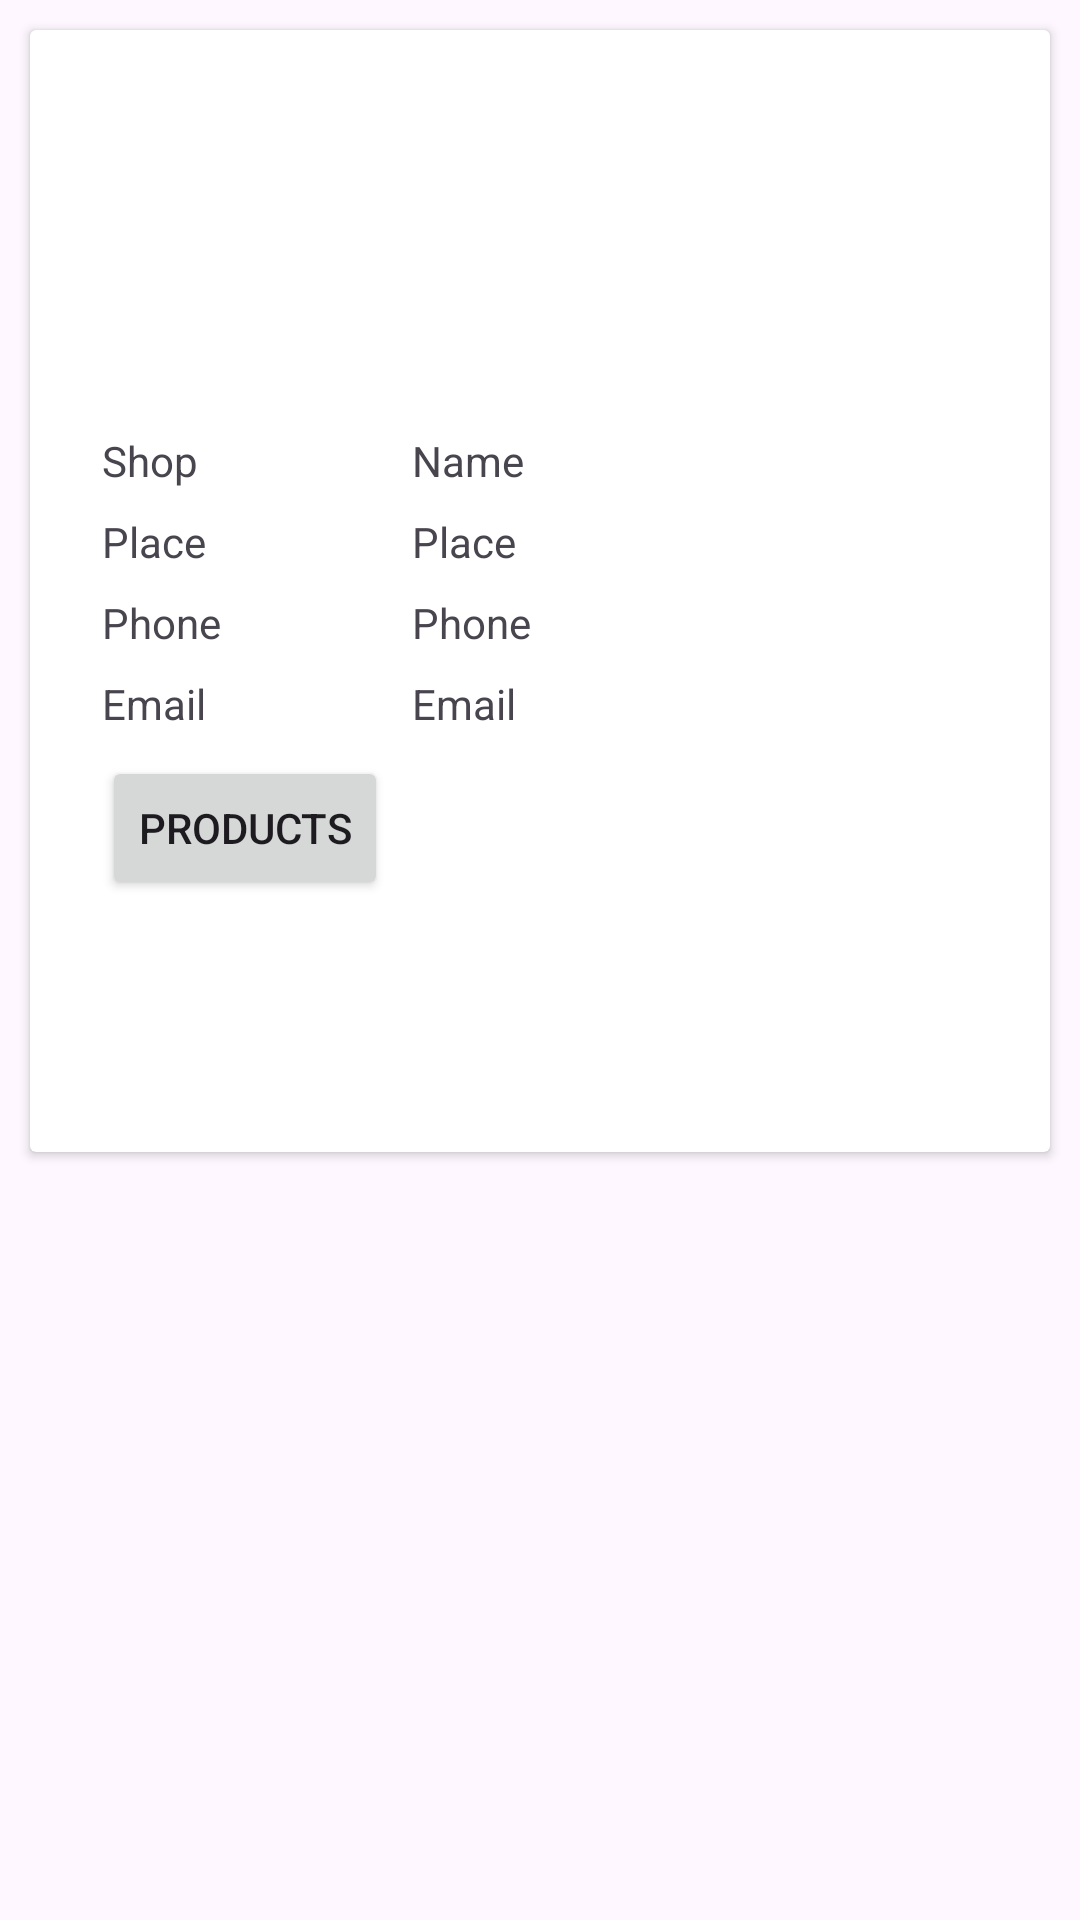

Produce the Android XML layout that renders to this screen, including the resource entries it uses.
<!-- AndroidManifest.xml: application theme Theme.FakeProduct -->
<!-- res/layout/activity_custom_view_shop.xml -->
<?xml version="1.0" encoding="utf-8"?>
<LinearLayout  xmlns:android="http://schemas.android.com/apk/res/android"
    android:layout_width="match_parent"
    android:layout_height="match_parent"
    android:orientation="vertical" >



    <androidx.cardview.widget.CardView
        android:layout_width="match_parent"
        android:layout_height="374dp"
        android:layout_margin="10dp"
        android:elevation="5dp"
        android:minHeight="400dp">

        <LinearLayout
            android:layout_width="match_parent"
            android:layout_height="370dp"
            android:dividerPadding="10dp"
            android:minHeight="200dp"
            android:orientation="horizontal"
            android:padding="10dp"

            >


            <LinearLayout
                android:layout_width="match_parent"
                android:layout_height="320dp"
                android:layout_marginStart="10dp"
                android:orientation="vertical">

                <ImageView
                    android:id="@+id/imgaprtmnt"
                    android:layout_width="262dp"
                    android:layout_height="115dp"
                    android:src="@drawable/ic_launcher_background" />

                <GridLayout
                    android:layout_width="match_parent"
                    android:layout_height="match_parent"
                    android:layout_marginTop="5dp"
                    android:columnCount="2"
                    android:rowCount="2"
                    android:useDefaultMargins="true">

                    <TextView
                        android:id="@+id/textView35"
                        android:layout_width="wrap_content"
                        android:layout_height="wrap_content"
                        android:text="Shop" />

                    <TextView
                        android:id="@+id/tvroom"
                        android:layout_width="150dp"
                        android:layout_height="wrap_content"
                        android:text="Name" />


                    <TextView
                        android:id="@+id/textView34"
                        android:layout_width="wrap_content"
                        android:layout_height="wrap_content"
                        android:text="Place" />

                    <TextView
                        android:id="@+id/tvhall"
                        android:layout_width="150dp"
                        android:layout_height="wrap_content"
                        android:text="Place" />

                    <TextView
                        android:id="@+id/textView36"
                        android:layout_width="wrap_content"
                        android:layout_height="wrap_content"
                        android:text="Phone" />

                    <TextView
                        android:id="@+id/tvbathroom"
                        android:layout_width="150dp"
                        android:layout_height="wrap_content"
                        android:text="Phone" />

                    <TextView
                        android:id="@+id/textView37"
                        android:layout_width="wrap_content"
                        android:layout_height="wrap_content"
                        android:text="Email" />

                    <TextView
                        android:id="@+id/tvbalcony"
                        android:layout_width="150dp"
                        android:layout_height="wrap_content"
                        android:text="Email" />

                    <Button
                        android:id="@+id/button3"
                        android:layout_width="wrap_content"
                        android:layout_height="wrap_content"
                        android:text="Products" />

                </GridLayout>


            </LinearLayout>
        </LinearLayout>

    </androidx.cardview.widget.CardView>

</LinearLayout>
<!-- resources referenced by this layout -->
<resources>
  <style name="Theme.FakeProduct" parent="Base.Theme.FakeProduct" />
  <style name="Base.Theme.FakeProduct" parent="Theme.Material3.DayNight.NoActionBar">
          
          
      </style>
</resources>
